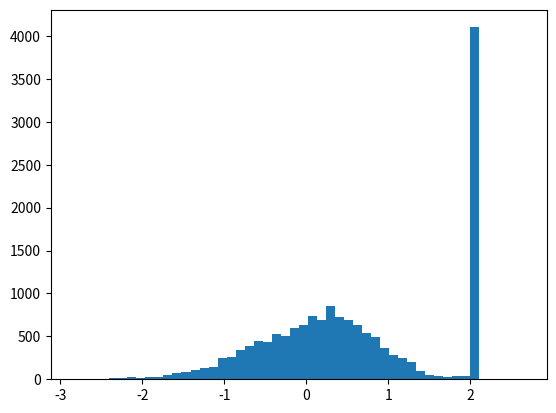

Write Python code to recreate this figure. (Note: this script raises an exception after producing the figure.)
import math, random, matplotlib.pyplot as plt
def rho_free(x, y, beta):
    return math.exp(-(x - y) ** 2 / (2.0 * beta))

def levy_harmonic_path(xstart, xend, dtau, N):
    x = [xstart]
    for k in range(1, N):
        dtau_prime = (N - k) * dtau
        Ups1 = 1.0 / math.tanh(dtau) + \
               1.0 / math.tanh(dtau_prime)
        Ups2 = x[k - 1] / math.sinh(dtau) + \
               xend / math.sinh(dtau_prime)
        x.append(random.gauss(Ups2 / Ups1, \
               1.0 / math.sqrt(Ups1)))
    return x
def levy_free_path(xstart, xend, dtau, N):
    x = [xstart]
    for k in range(1, N):
        dtau_prime = (N - k) * dtau
        x_mean = (dtau_prime * x[k - 1] + dtau * xend) / \
                 (dtau + dtau_prime)
        sigma = math.sqrt(1.0 / (1.0 / dtau + 1.0 / dtau_prime))
        x.append(random.gauss(x_mean, sigma))
    return x
beta = 2.0
N = 80
dtau = beta / N
delta = 1.0
n_steps = 200
x = [2.0] * N
data = []
Weight_old = 1
for step in range(n_steps):
    x_new = levy_free_path(x[0],x[0],dtau,N)
    Weight_new = math.exp(sum(-a **2/ 2.0 * dtau for a in x_new))
    if random.random() < min(1, Weight_new/ Weight_old):
        Weight_old = Weight_new
        x = x_new[:]
    x = x[N//2:] + x[:N//2]
    if step%1000:
        print("process \t %.3f "%(step/n_steps*100))
    for k in x:
        data.append(k)
    

def plot_path():
    plt.figure()
    plt.hist(data, bins=50, normed=True, label='QNC')
    x_values = [0.1 * a for a in range (-30, 30)]
    y_values = [math.sqrt(math.tanh(beta / 2.0)) / math.sqrt(math.pi) * \
                      math.exp( - xx **2 * math.tanh( beta / 2.0)) for xx in x_values]
    plt.plot(x_values, y_values, label='exact')
    plt.xlabel('$x$')
    plt.ylabel('$\\pi(x)$ (normalized)')
    plt.axis([-3.0, 3.0, 0.0, 0.6])
    plt.legend()
    ProgType = 'levy_harm_path_metropolis'
    plt.title(ProgType + ' beta = ' + str(beta) + ', dtau = ' + str(dtau) + ', Nsteps = '+ str(n_steps))
    plt.show()
plot_path()
